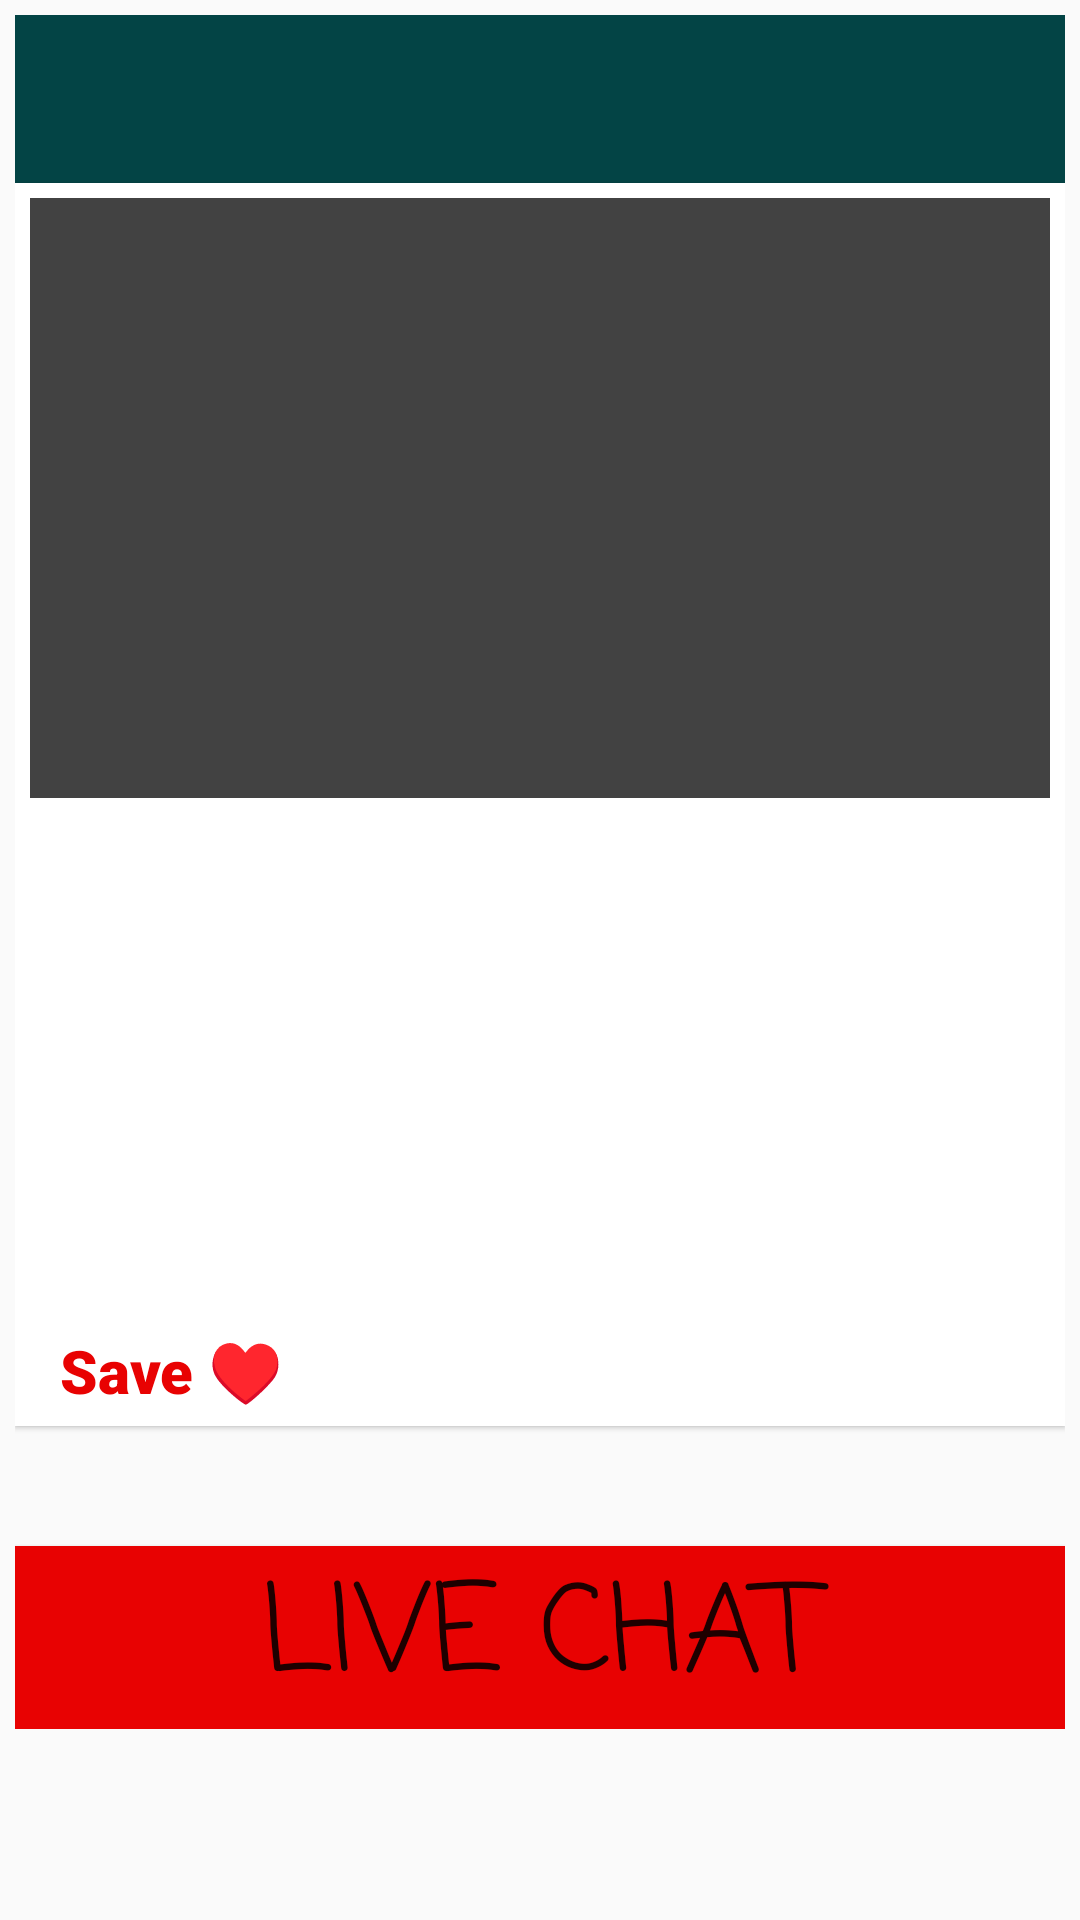

Here is an Android app screen rendered from its layout file. Give the layout XML and the strings, colors and styles it references.
<!-- AndroidManifest.xml: application theme AppTheme -->
<!-- res/layout/activity_detail_product.xml -->
<?xml version="1.0" encoding="utf-8"?>
<ScrollView
    xmlns:android="http://schemas.android.com/apk/res/android"
    android:layout_width="match_parent"
    android:layout_height="match_parent"
    >

<RelativeLayout
    android:layout_width="match_parent"
    android:layout_height="match_parent">

    <LinearLayout
        android:layout_width="match_parent"
        android:layout_height="match_parent"
        android:orientation="vertical"
        android:padding="5dp">

        <include
            android:id="@+id/toolbar"
            layout="@layout/toolbar" />

        <androidx.cardview.widget.CardView xmlns:android="http://schemas.android.com/apk/res/android"
            xmlns:card_view="http://schemas.android.com/apk/res-auto"
            android:id="@+id/placeCard"
            android:layout_width="match_parent"
            android:layout_height="wrap_content"
            android:background="@color/detail_text"
            card_view:cardCornerRadius="@dimen/card_corner_radius"
            card_view:cardElevation="@dimen/card_elevation">

            <LinearLayout
                android:layout_width="match_parent"
                android:layout_height="match_parent"
                android:orientation="vertical"
                android:padding="5dp">


                <ImageView
                    android:id="@+id/img"
                    android:layout_width="match_parent"
                    android:layout_height="200dp"
                    android:src="@color/cardview_dark_background" />

                <LinearLayout
                    android:layout_width="match_parent"
                    android:layout_height="match_parent"

                    android:background="?attr/selectableItemBackground"
                    android:orientation="horizontal" />

                <TextView
                    android:id="@+id/titl"
                    android:layout_width="wrap_content"
                    android:layout_height="wrap_content"
                    android:layout_gravity="center_vertical"
                    android:layout_margin="35dp"
                    android:layout_weight="3"
                    android:fontFamily="sans-serif-condensed"
                    android:gravity="left"
                    android:paddingLeft="10dp"
                    android:textAppearance="?android:attr/textAppearanceSmall"
                    android:textColor="@android:color/black"
                    android:textSize="30dp"
                    android:transitionName="movie_title" />

                <TextView
                    android:id="@+id/descrption"
                    android:layout_width="wrap_content"
                    android:layout_height="wrap_content"
                    android:layout_gravity="center_vertical"
                    android:layout_marginLeft="12dp"
                    android:layout_weight="3"
                    android:fontFamily="sans-serif-thin"
                    android:gravity="left"
                    android:paddingLeft="10dp"
                    android:textAppearance="?android:attr/textAppearanceSmall"
                    android:textColor="@android:color/black"
                    android:textSize="20dp"
                    android:transitionName="movie_title"

                    />

                <LinearLayout
                    android:layout_width="wrap_content"
                    android:layout_height="wrap_content"
                    android:orientation="horizontal">

                    <TextView
                        android:id="@+id/fav"
                        android:layout_width="wrap_content"
                        android:layout_height="wrap_content"
                        android:layout_marginTop="40dp"
                        android:layout_marginRight="30dp"
                        android:layout_weight="3"
                        android:fontFamily="sans-serif-black"
                        android:gravity="left"
                        android:onClick="save"
                        android:paddingLeft="10dp"
                        android:text="Save ♥"
                        android:textAppearance="?android:attr/textAppearanceSmall"
                        android:textColor="#e80202"
                        android:textSize="20dp"
                        android:transitionName="movie_title"


                        />

                    <TextView
                        android:id="@+id/price"
                        android:layout_width="wrap_content"
                        android:layout_height="wrap_content"
                        android:layout_marginLeft="80dp"
                        android:layout_marginTop="40dp"
                        android:layout_marginRight="30dp"
                        android:layout_weight="3"
                        android:fontFamily="sans-serif-black"
                        android:foregroundGravity="right"
                        android:gravity="left"
                        android:paddingLeft="10dp"
                        android:textAppearance="?android:attr/textAppearanceSmall"
                        android:textColor="#e80202"
                        android:textSize="20dp"
                        android:transitionName="movie_title"


                        />


                </LinearLayout>
            </LinearLayout>
        </androidx.cardview.widget.CardView>

        <Button
            android:id="@+id/btnlive"
            android:layout_width="match_parent"
            android:layout_height="wrap_content"
            android:layout_marginTop="40dp"
            android:background="#e80202"
            android:fontFamily="casual"
            android:text="Live Chat"
            android:textSize="40dp" />

    </LinearLayout>

</RelativeLayout>
</ScrollView>
<!-- res/layout/toolbar.xml (included above) -->
<?xml version="1.0" encoding="utf-8"?>
<androidx.appcompat.widget.Toolbar
    xmlns:android="http://schemas.android.com/apk/res/android"
    android:layout_width="match_parent"
    android:layout_height="wrap_content"
    xmlns:app="http://schemas.android.com/apk/res-auto"
    android:background="#034445"
    app:titleTextColor="#ffffff"
    android:id="@+id/toolbar"
    app:theme="@style/ThemeOverlay.AppCompat"

    >
</androidx.appcompat.widget.Toolbar>
<!-- resources referenced by this layout -->
<resources>
  <color name="detail_text">#727272</color>
  <dimen name="card_corner_radius">0dp</dimen>
  <dimen name="card_elevation">1dp</dimen>
  <style name="AppTheme" parent="Theme.AppCompat.Light.NoActionBar">
          
          <item name="colorControlNormal">#ffffff</item>
          <item name="colorPrimary">@color/colorPrimary</item>
          <item name="colorPrimaryDark">@color/colorPrimaryDark</item>
          <item name="colorAccent">@color/colorAccent</item>
      </style>
  <color name="colorPrimary">#008577</color>
  <color name="colorPrimaryDark">#00574B</color>
  <color name="colorAccent">#D81B60</color>
</resources>
